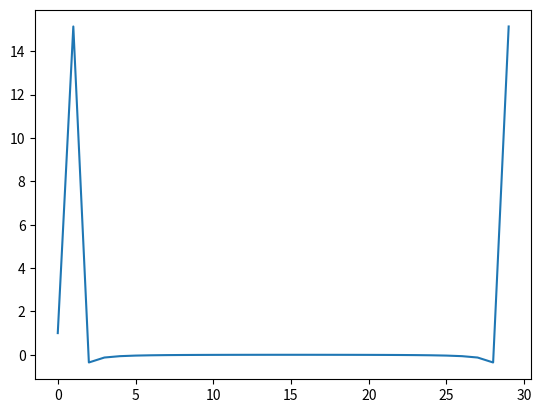

Write Python code to recreate this figure.
'''
FFT（Fast Fourier Transform，快速傅里叶变换）是一种高效的计算DFT（Discrete Fourier
Transform，离散傅里叶变换）的算法。 FFT算法比根据定义直接计算更快，计算复杂度为
O(NlogN) 。 DFT在信号处理、图像处理、求解偏微分方程等方面都有应用。在NumPy中，有一
个名为fft的模块提供了快速傅里叶变换的功能。在这个模块中，许多函数都是成对存在的，也
就是说许多函数存在对应的逆操作函数。例如， fft和ifft函数就是其中的一对。

'''
import numpy as np
from matplotlib.pyplot import plot, show
# (1) 创建一个包含30个点的余弦波信号，如下所示：
x = np.linspace(0, 2 * np.pi, 30)
wave = np.cos(x)
# (2) 使用fft函数对余弦波信号进行傅里叶变换。
transformed = np.fft.fft(wave)
# (3) 对变换后的结果应用ifft函数，应该可以近似地还原初始信号
print (np.all(np.abs(np.fft.ifft(transformed) - wave) < 10 ** -9))
# (4) 使用Matplotlib绘制变换后的信号。
plot(transformed)
show()